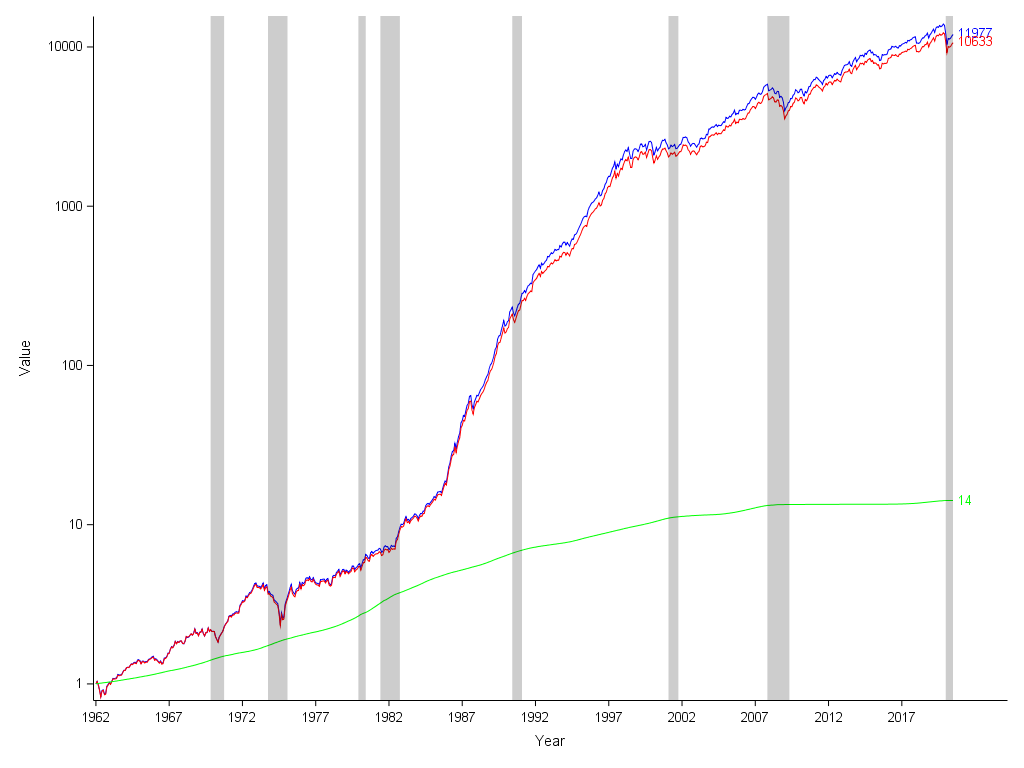

The file beside this chart, header and first rows:
DATE, YYMM, MAX, LONG, RF
762, 196202, 0.001699, 0.001222, 0.002258
790, 196203, 0.034, 0.03308, 0.002292
821, 196204, -0.04659, -0.049, 0.002283
851, 196205, -0.07013, -0.07345, 0.00225
882, 196206, -0.09262, -0.09287, 0.002417
912, 196207, 0.08978, 0.09156, 0.002383
943, 196208, 0.01124, 0.01071, 0.002342
974, 196209, -0.06059, -0.06254, 0.002283
1004, 196210, 0.008346, 0.007523, 0.002267
1035, 196211, 0.115, 0.1153, 0.002383
1065, 196212, 0.02391, 0.0222, 0.002433
1096, 196301, 0.03012, 0.03258, 0.002442
1127, 196302, -0.01969, -0.02034, 0.002417
1155, 196303, 0.03536, 0.03693, 0.002425
1186, 196304, 0.04321, 0.04431, 0.002417
1216, 196305, -0.003853, -0.002996, 0.0025
1247, 196306, 0.0067, 0.002713, 0.002492
1277, 196307, 0.006519, 0.005992, 0.002725
1308, 196308, 0.04894, 0.04881, 0.002825
1339, 196309, -0.0101, -0.009098, 0.002808
1369, 196310, 0.003728, 0.007602, 0.0029
1400, 196311, 0.00352, 0.002813, 0.002917
1430, 196312, 0.03439, 0.03522, 0.002925
1461, 196401, 0.03005, 0.03236, 0.002917
1492, 196402, -0.0005528, 0.001622, 0.003
1521, 196403, 0.03633, 0.03696, 0.002925
1552, 196404, 0.00929, 0.00634, 0.002875
1582, 196405, -0.004842, -0.002221, 0.002892
1613, 196406, 0.02786, 0.02724, 0.002892
1643, 196407, 0.02541, 0.02384, 0.002892
1674, 196408, -0.006158, -0.008355, 0.002917
1705, 196409, 0.02401, 0.02203, 0.002958
1735, 196410, 0.007303, 0.004112, 0.002958
1766, 196411, -0.01128, -0.01149, 0.0032
1796, 196412, 0.04338, 0.04113, 0.003183
1827, 196501, 0.005346, 0.007865, 0.003225
1858, 196502, -0.01184, -0.01158, 0.003325
1886, 196503, -0.03928, -0.03753, 0.003275
1917, 196504, 0.03119, 0.03247, 0.003258
1947, 196505, -0.0001536, -0.001927, 0.003225
1978, 196506, -0.01858, -0.01898, 0.003175
2008, 196507, 0.01391, 0.01448, 0.003175
2039, 196508, -0.00352, -0.002226, 0.00325
2070, 196509, 0.03505, 0.03301, 0.00335
2100, 196510, 0.005187, 0.006742, 0.003383
2131, 196511, 0.01297, 0.01178, 0.003442
2161, 196512, 0.01881, 0.01547, 0.003742
2192, 196601, 0.009181, 0.008248, 0.003858
2223, 196602, -0.04743, -0.04543, 0.003867
2251, 196603, 0.0122, 0.01149, 0.003767
2282, 196604, -0.01312, -0.01165, 0.003875
2312, 196605, -0.02279, -0.0209, 0.003867
2343, 196606, -0.01933, -0.02016, 0.003817
2373, 196607, 0.02451, 0.02243, 0.003975
2404, 196608, -0.03761, -0.03678, 0.004217
2435, 196609, 0.008234, 0.008328, 0.00445
2465, 196610, 0.07515, 0.07341, 0.00435
2496, 196611, -0.0002411, 0.003618, 0.0043
2526, 196612, 0.01989, 0.01783, 0.004008
2557, 196701, 0.05144, 0.05291, 0.003758
... 643 more rows
